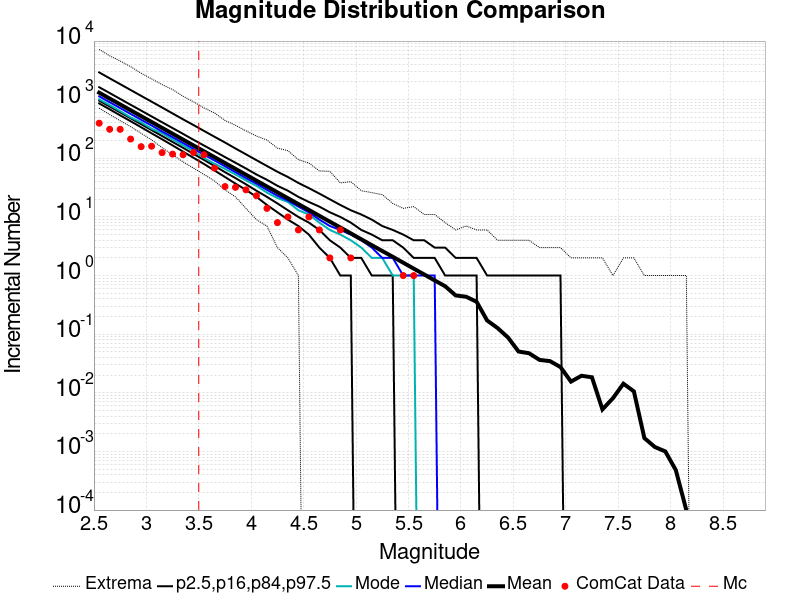

Source data for this figure (header and first rows):
Magnitude, ComCat Data, Simulation Mean, Simulation Median, Simulation Mode, Simulation Minimum, Simulation Maximum, 2.5 %-ile, 16 %-ile, 84 %-ile, 97.5 %-ile
2.55, 397.0, 1316, 1140, 1016, 717.0, 7193, 864.0, 963.0, 1633, 2918
2.65, 313.0, 1045, 905.0, 810.0, 557.0, 5604, 684.0, 764.0, 1298, 2316
2.75, 312.0, 830.5, 720.0, 639.0, 438.0, 4570, 541.0, 607.0, 1031, 1842
2.85, 213.0, 659.7, 571.0, 500.0, 347.0, 3660, 429.0, 481.0, 819.0, 1463
2.95, 158.0, 524, 455.0, 411.0, 267.0, 2831, 339.0, 382.0, 652.0, 1163
3.05, 161.0, 416.3, 362.0, 320.0, 207.0, 2265, 267.0, 303.0, 518.0, 925.0
3.15, 125.0, 330.6, 287.0, 267.0, 152.0, 1809, 211.0, 240.0, 412.0, 735.0
3.25, 118.0, 262.7, 229.0, 210.0, 115.0, 1489, 166.0, 190.0, 328.0, 583.0
3.35, 115.0, 208.6, 182.0, 166.0, 87.0, 1145, 130.0, 151.0, 261.0, 462.0
3.45, 126.0, 165.7, 145.0, 133.0, 68.0, 920.0, 102.0, 119.0, 207.0, 369.0
3.55, 115.0, 131.5, 115.0, 101.0, 53.0, 724.0, 80.0, 94.0, 165.0, 293.0
3.65, 68.0, 104.6, 92.0, 81.0, 41.0, 593.0, 62.0, 74.0, 132.0, 233.0
3.75, 33.0, 83.05, 73.0, 66.0, 29.0, 443.0, 48.0, 58.0, 105.0, 186.0
3.85, 32.0, 65.98, 58.0, 53.0, 22.0, 366.0, 37.0, 46.0, 84.0, 147.0
3.95, 29.0, 52.42, 46.0, 42.0, 14.0, 294.0, 29.0, 36.0, 67.0, 117.0
4.05, 23.0, 41.63, 37.0, 34.0, 9.0, 240.0, 22.0, 28.0, 53.0, 93.0
4.15, 14.0, 33.07, 29.0, 26.0, 7.0, 205.0, 16.0, 22.0, 43.0, 74.0
4.25, 8.0, 26.28, 23.0, 21.0, 3.0, 149.0, 12.0, 17.0, 34.0, 59.0
4.35, 10.0, 20.85, 19.0, 18.0, 2.0, 135.0, 9.0, 13.0, 28.0, 48.0
4.45, 6.0, 16.58, 15.0, 13.0, 1.0, 95.0, 7.0, 10.0, 22.0, 38.0
4.55, 10.0, 13.18, 12.0, 11.0, 0.0, 83.0, 5.0, 8.0, 18.0, 31.0
4.65, 6.0, 10.46, 9.0, 8.0, 0.0, 61.0, 3.0, 6.0, 15.0, 25.0
4.75, 2.0, 8.297, 7.0, 6.0, 0.0, 60.0, 2.0, 4.0, 12.0, 20.0
4.85, 6.0, 6.607, 6.0, 5.0, 0.0, 38.0, 1.0, 3.0, 10.0, 16.0
4.95, 2.0, 5.244, 5.0, 4.0, 0.0, 40.0, 1.0, 2.0, 8.0, 13.0
5.05, 0.0, 4.155, 4.0, 3.0, 0.0, 28.0, 0.0, 2.0, 6.0, 11.0
5.15, 0.0, 3.302, 3.0, 2.0, 0.0, 26.0, 0.0, 1.0, 5.0, 9.0
5.25, 0.0, 2.623, 2.0, 2.0, 0.0, 24.0, 0.0, 1.0, 4.0, 7.0
5.35, 0.0, 2.092, 2.0, 1.0, 0.0, 17.0, 0.0, 1.0, 4.0, 6.0
5.45, 1.0, 1.657, 1.0, 1.0, 0.0, 14.0, 0.0, 0.0, 3.0, 5.0
5.55, 1.0, 1.314, 1.0, 1.0, 0.0, 15.0, 0.0, 0.0, 2.0, 4.0
5.65, 0.0, 1.045, 1.0, 0.0, 0.0, 11.0, 0.0, 0.0, 2.0, 4.0
5.75, 0.0, 0.8255, 1.0, 0.0, 0.0, 11.0, 0.0, 0.0, 2.0, 3.0
5.85, 0.0, 0.6575, 0.0, 0.0, 0.0, 8.0, 0.0, 0.0, 1.0, 3.0
5.95, 0.0, 0.4586, 0.0, 0.0, 0.0, 6.0, 0.0, 0.0, 1.0, 2.0
6.05, 0.0, 0.4351, 0.0, 0.0, 0.0, 7.0, 0.0, 0.0, 1.0, 2.0
6.15, 0.0, 0.3572, 0.0, 0.0, 0.0, 6.0, 0.0, 0.0, 1.0, 2.0
6.25, 0.0, 0.1714, 0.0, 0.0, 0.0, 6.0, 0.0, 0.0, 0.0, 1.0
6.35, 0.0, 0.1273, 0.0, 0.0, 0.0, 4.0, 0.0, 0.0, 0.0, 1.0
6.45, 0.0, 0.08767, 0.0, 0.0, 0.0, 4.0, 0.0, 0.0, 0.0, 1.0
6.55, 0.0, 0.0506, 0.0, 0.0, 0.0, 4.0, 0.0, 0.0, 0.0, 1.0
6.65, 0.0, 0.04732, 0.0, 0.0, 0.0, 4.0, 0.0, 0.0, 0.0, 1.0
6.75, 0.0, 0.03641, 0.0, 0.0, 0.0, 3.0, 0.0, 0.0, 0.0, 1.0
6.85, 0.0, 0.0347, 0.0, 0.0, 0.0, 3.0, 0.0, 0.0, 0.0, 1.0
6.95, 0.0, 0.02748, 0.0, 0.0, 0.0, 3.0, 0.0, 0.0, 0.0, 1.0
7.05, 0.0, 0.01553, 0.0, 0.0, 0.0, 2.0, 0.0, 0.0, 0.0, 0.0
7.15, 0.0, 0.01953, 0.0, 0.0, 0.0, 2.0, 0.0, 0.0, 0.0, 0.0
7.25, 0.0, 0.0184, 0.0, 0.0, 0.0, 2.0, 0.0, 0.0, 0.0, 0.0
7.35, 0.0, 0.00521, 0.0, 0.0, 0.0, 2.0, 0.0, 0.0, 0.0, 0.0
7.45, 0.0, 0.00808, 0.0, 0.0, 0.0, 1.0, 0.0, 0.0, 0.0, 0.0
7.55, 0.0, 0.0143, 0.0, 0.0, 0.0, 2.0, 0.0, 0.0, 0.0, 0.0
7.65, 0.0, 0.01059, 0.0, 0.0, 0.0, 2.0, 0.0, 0.0, 0.0, 0.0
7.75, 0.0, 0.00169, 0.0, 0.0, 0.0, 1.0, 0.0, 0.0, 0.0, 0.0
7.85, 0.0, 0.00119, 0.0, 0.0, 0.0, 1.0, 0.0, 0.0, 0.0, 0.0
7.95, 0.0, 0.001, 0.0, 0.0, 0.0, 1.0, 0.0, 0.0, 0.0, 0.0
8.05, 0.0, 4.8E-4, 0.0, 0.0, 0.0, 1.0, 0.0, 0.0, 0.0, 0.0
8.15, 0.0, 1.0E-4, 0.0, 0.0, 0.0, 1.0, 0.0, 0.0, 0.0, 0.0
8.25, 0.0, 0.0, 0.0, 0.0, 0.0, 0.0, 0.0, 0.0, 0.0, 0.0
8.35, 0.0, 0.0, 0.0, 0.0, 0.0, 0.0, 0.0, 0.0, 0.0, 0.0
8.45, 0.0, 0.0, 0.0, 0.0, 0.0, 0.0, 0.0, 0.0, 0.0, 0.0
... 6 more rows
